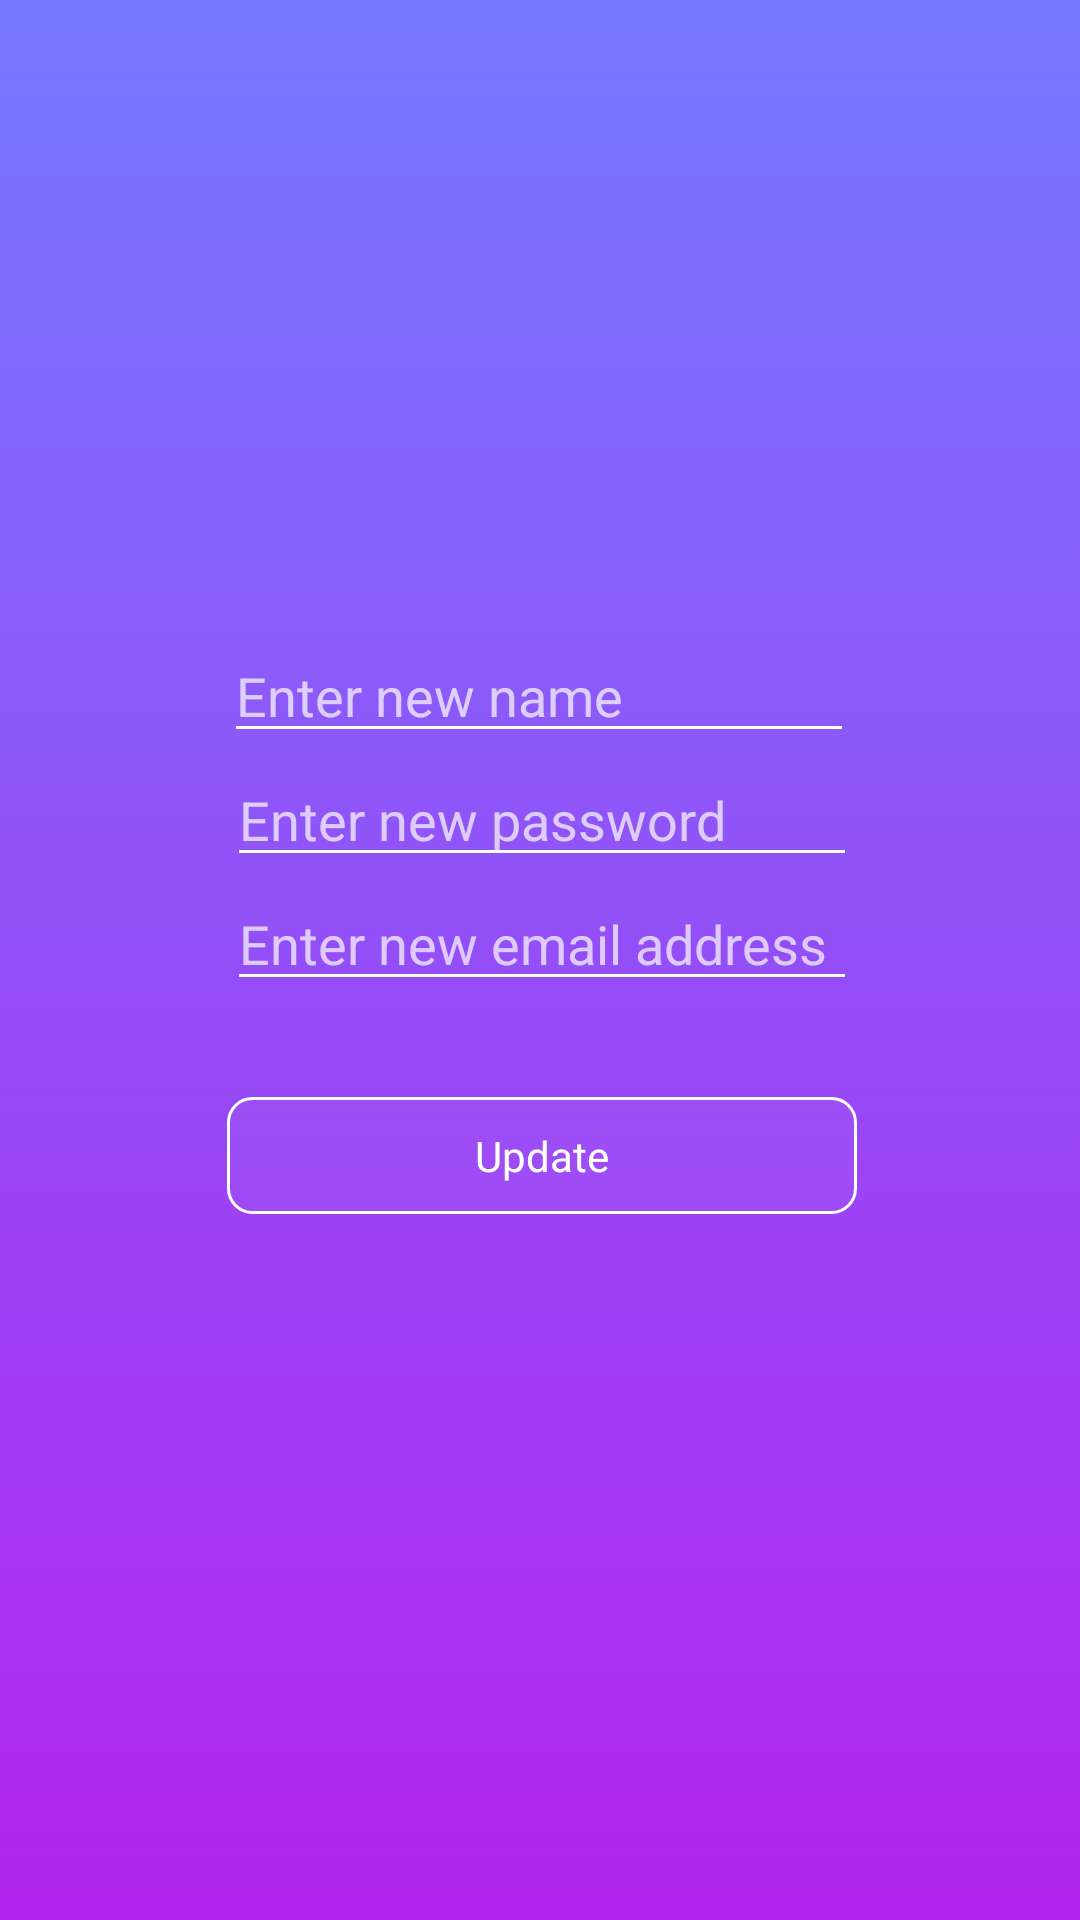

Write the Android layout XML for this screen, with the resource values it uses.
<!-- AndroidManifest.xml: application theme AppTheme -->
<!-- res/layout/fragment_update_profile.xml -->
<?xml version="1.0" encoding="utf-8"?>
<androidx.constraintlayout.widget.ConstraintLayout xmlns:android="http://schemas.android.com/apk/res/android"
    xmlns:app="http://schemas.android.com/apk/res-auto"
    xmlns:tools="http://schemas.android.com/tools"
    android:layout_width="match_parent"
    android:layout_height="match_parent"
    tools:context=".UpdateProfileFragment"
    android:background="@drawable/blue_gradient">

    

    <EditText
        android:theme="@style/FillInfo"
        android:id="@+id/etUpdateEmailAddress"
        android:layout_width="wrap_content"
        android:layout_height="wrap_content"
        android:ems="10"
        android:hint="Enter new email address"
        android:inputType="textEmailAddress"
        app:layout_constraintStart_toStartOf="@+id/etUpdatePassword"
        app:layout_constraintTop_toBottomOf="@+id/etUpdatePassword" />

    <EditText
        android:id="@+id/etUpdateName"
        android:layout_width="wrap_content"
        android:layout_height="wrap_content"
        android:ems="10"
        android:hint="Enter new name"
        android:inputType="textPersonName"
        android:theme="@style/FillInfo"
        app:layout_constraintBottom_toBottomOf="parent"
        app:layout_constraintEnd_toEndOf="parent"
        app:layout_constraintHorizontal_bias="0.497"
        app:layout_constraintStart_toStartOf="parent"
        app:layout_constraintTop_toTopOf="parent"
        app:layout_constraintVertical_bias="0.35000002" />

    <EditText
        android:theme="@style/FillInfo"
        android:id="@+id/etUpdatePassword"
        android:layout_width="wrap_content"
        android:layout_height="wrap_content"
        android:layout_marginStart="1dp"
        android:layout_marginLeft="1dp"
        android:ems="10"
        android:hint="Enter new password"
        android:inputType="textPassword"
        app:layout_constraintStart_toStartOf="@+id/etUpdateName"
        app:layout_constraintTop_toBottomOf="@+id/etUpdateName" />

    <Button
        android:id="@+id/update_confirm"
        android:layout_width="0dp"
        android:layout_height="wrap_content"
        android:layout_marginTop="32dp"
        android:text="Update"
        android:theme="@style/NormalButton"
        app:layout_constraintEnd_toEndOf="@+id/etUpdateEmailAddress"
        app:layout_constraintStart_toStartOf="@+id/etUpdateEmailAddress"
        app:layout_constraintTop_toBottomOf="@+id/etUpdateEmailAddress" />

</androidx.constraintlayout.widget.ConstraintLayout>
<!-- resources referenced by this layout -->
<resources>
  <!-- drawable blue_gradient (drawable) -->
  <?xml version="1.0" encoding="utf-8"?>
  <selector xmlns:android="http://schemas.android.com/apk/res/android">
      <item>
          <shape>
              <gradient
                  android:angle="90"
                  android:startColor="@color/purple1"
                  android:endColor="@color/purple2"
                  android:type="linear"
                  />
          </shape>
      </item>
  </selector>
  <style name="FillInfo" parent="Theme.AppCompat">
          <item name="android:backgroundTint">@color/white</item>
      </style>
  <style name="NormalButton" parent="Theme.AppCompat">
          <item name="android:textColor">@color/white</item>
          <item name="android:background">@drawable/button</item>
          <item name="android:buttonStyle">@drawable/button</item>
          <item name="android:padding">10dp</item>
          <item name="android:textSize">14sp</item>
          <item name="android:fontFamily">sans-serif</item>
          <item name="android:gravity">center</item>
      </style>
  <style name="AppTheme" parent="Theme.AppCompat.Light.NoActionBar">
          
          <item name="colorPrimary">@color/colorPrimary</item>
          <item name="colorPrimaryDark">@color/colorPrimaryDark</item>
          <item name="colorAccent">@color/colorAccent</item>
      </style>
  <color name="purple1">#b224ef</color>
  <color name="purple2">#7579ff</color>
  <color name="white">#ffffff</color>
  <!-- drawable button (drawable) -->
  <?xml version="1.0" encoding="utf-8"?>
  <selector xmlns:android="http://schemas.android.com/apk/res/android">
      <item>
          <shape
              android:shape="rectangle">
              <stroke
                  android:color="@color/white"
                  android:width="1sp"
                  />
              <solid android:color="#0a000000"/>
  
              <gradient
                  android:angle="45"
                  android:startColor="@color/white"
                  android:endColor="@color/white"
                  android:type="linear"
                  />
              <corners
                  android:radius="8dp"
                  />
          </shape>
      </item>
  </selector>
  <color name="colorPrimary">#6200EE</color>
  <color name="colorPrimaryDark">#3700B3</color>
  <color name="colorAccent">#03DAC5</color>
</resources>
